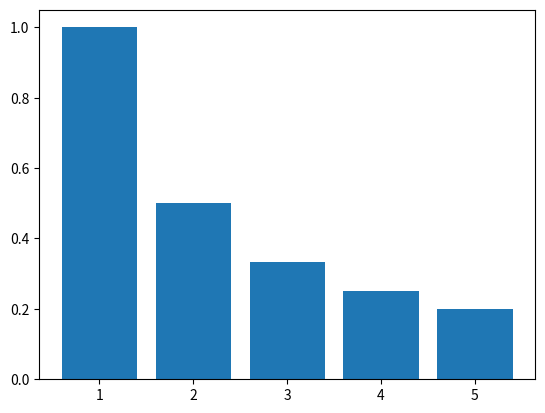

Recreate this plot in Python.
import matplotlib.pyplot as plt
from matplotlib import animation

def barlist(n): 
    return [1/float(n*k) for k in range(1,6)]

fig=plt.figure()

n=100 #Number of frames
x=range(1,6)
barcollection = plt.bar(x,barlist(1))

def animate(i):
    y=barlist(i+1)
    for i, b in enumerate(barcollection):
        b.set_height(y[i])

anim=animation.FuncAnimation(fig,animate,repeat=False,blit=False,frames=100,
                             interval=100)

# anim.save('mymovie.mp4',writer=animation.FFMpegWriter(fps=10))
plt.show()